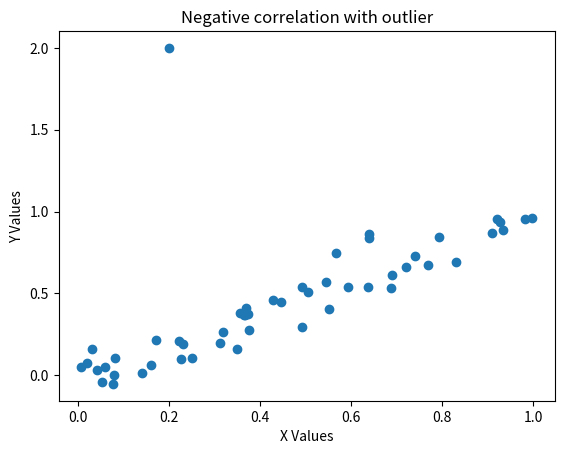

This chart was generated by the following Python code:
import numpy as np
import matplotlib.pyplot as plt
x = np.random.rand(50)
y = x + np.random.normal(0,0.1,50)
x = np.append(x, 0.2)
y = np.append(y, 2)
plt.scatter(x, y)
plt.xlabel('X Values')
plt.ylabel('Y Values')
plt.title('Negative correlation with outlier')
plt.show()
